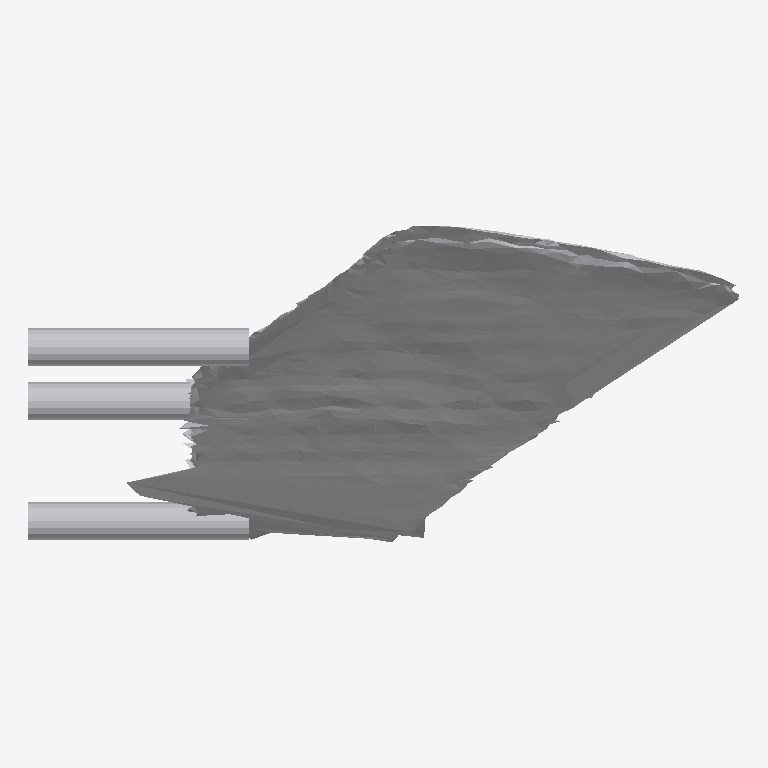
Plan cut of the same IFC building model at storey 'Ground Floor' (level 0.00 m, cut at 1.40 m), seen from above with north up, elements coloured by IFC class: 1 other element (light grey). No cut surface shows.
Extent 0.562 m × 0.251 m × 0.648 m (x, y, z). Storeys (1): Ground Floor at 0.00 m. Elements (1): 1 IfcFurniture.

HEADER;
FILE_DESCRIPTION(('ViewDefinition [CoordinationView]'),'2;1');
FILE_NAME('','2026-07-12T07:04:13',(''),(''),'IfcOpenShell 0.8.0','IfcOpenShell 0.8.0','');
FILE_SCHEMA(('IFC4'));
ENDSEC;
DATA;
#17=IFCPROJECT('0ta1O34yb8h8fqF6Oy9Xz0',#5,'Office Project',$,$,$,$,(#15),#10);
#20=IFCSITE('1mIVUiWIH8wR9q$iu9r0Md',#5,'Site',$,$,#19,$,$,.ELEMENT.,$,$,$,$,$);
#22=IFCBUILDING('3_cSwZS1z5JPXpbsp8p4gy',#5,'Building',$,$,#21,$,$,.ELEMENT.,$,$,$);
#24=IFCBUILDINGSTOREY('3BItObVDrCvuMN2Z8r7W_i',#5,'Ground Floor',$,$,#23,$,$,.ELEMENT.,0.0);
#35=IFCFURNITURE('16xR914Gv4sQwNcNsBJ6Ya',#5,'list05_desk',$,$,#34,#31,$,$);
ENDSEC;
